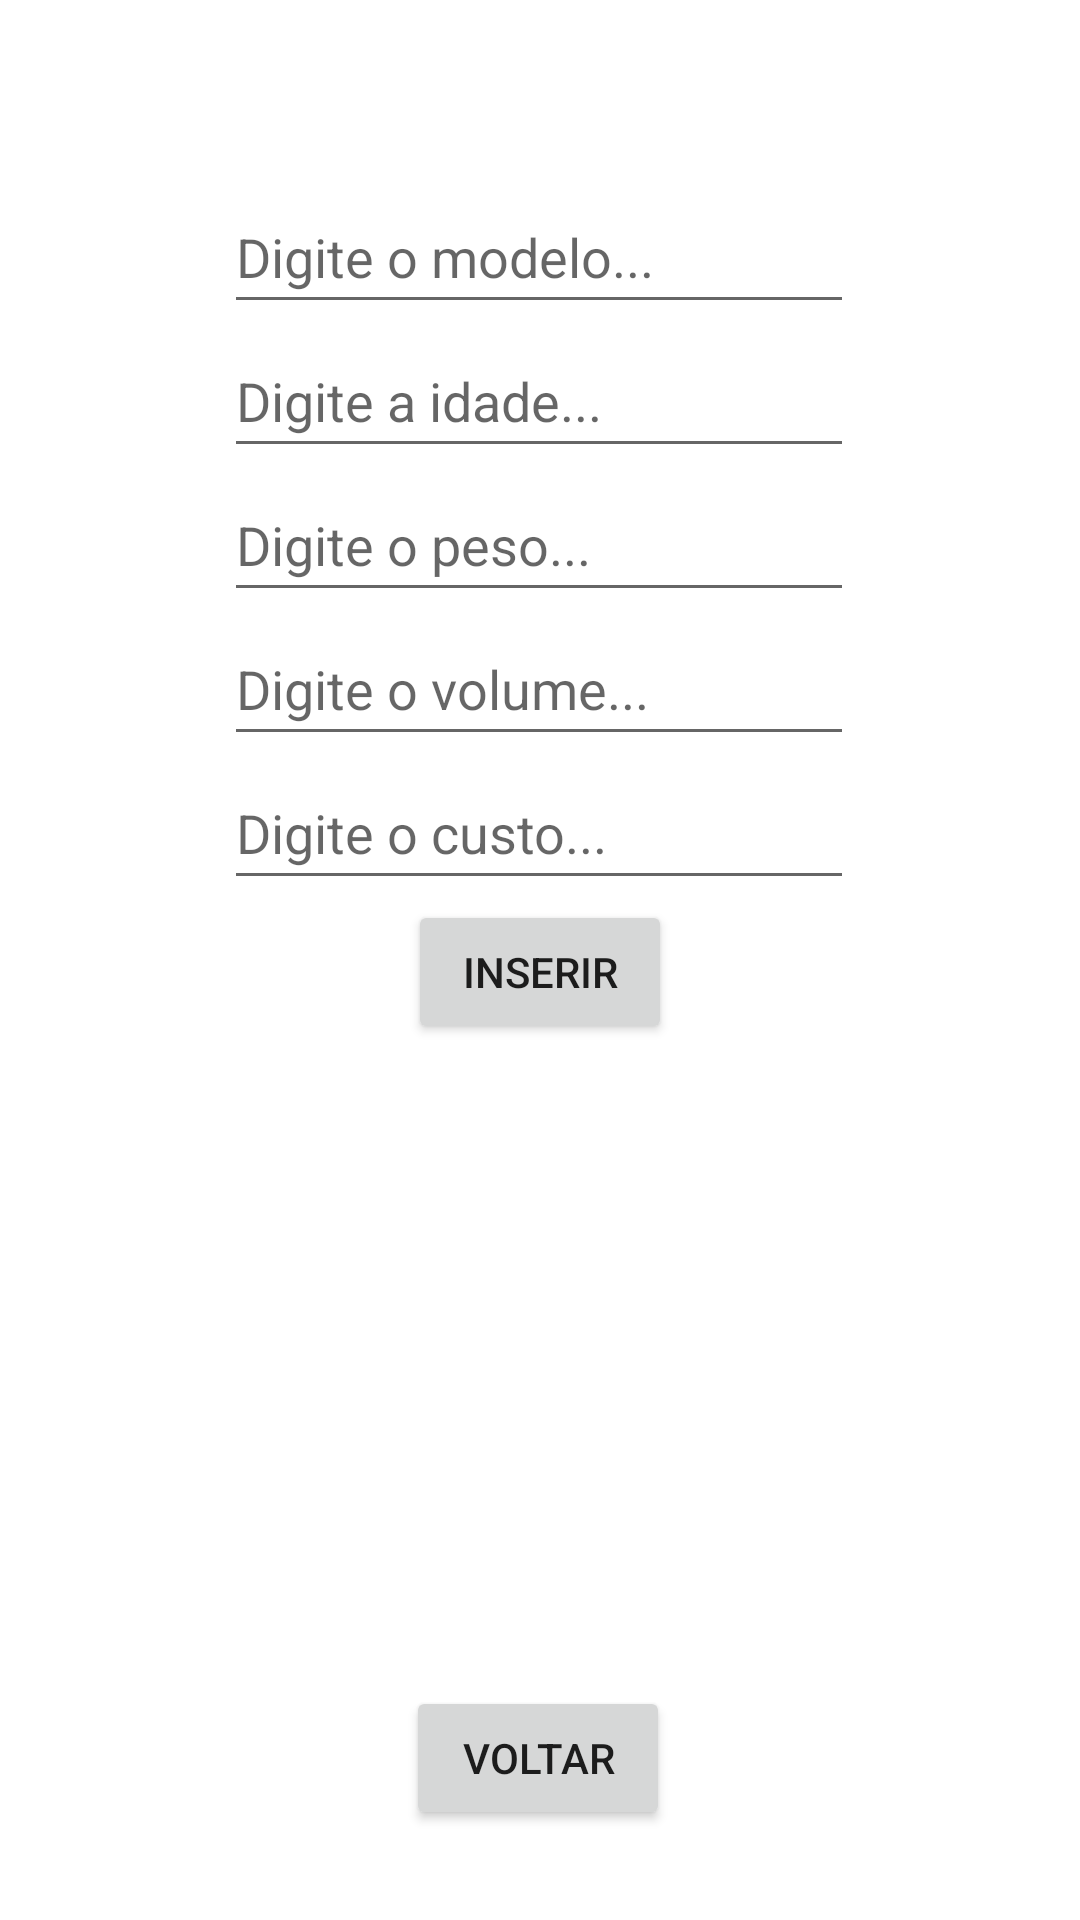

Write the Android layout XML for this screen, with the resource values it uses.
<!-- AndroidManifest.xml: application theme Theme.ToyStore -->
<!-- res/layout/activity_inserir.xml -->
<?xml version="1.0" encoding="utf-8"?>
<androidx.constraintlayout.widget.ConstraintLayout xmlns:android="http://schemas.android.com/apk/res/android"
    xmlns:app="http://schemas.android.com/apk/res-auto"
    xmlns:tools="http://schemas.android.com/tools"
    android:layout_width="match_parent"
    android:layout_height="match_parent"
    tools:context=".telas.Inserir">

    <EditText
        android:id="@+id/et_Modelo"
        android:layout_width="wrap_content"
        android:layout_height="wrap_content"
        android:layout_marginTop="60dp"
        android:ems="10"
        android:hint="Digite o modelo..."
        android:inputType="textPersonName"
        android:minHeight="48dp"
        app:layout_constraintEnd_toEndOf="parent"
        app:layout_constraintHorizontal_bias="0.497"
        app:layout_constraintStart_toStartOf="parent"
        app:layout_constraintTop_toTopOf="parent" />

    <EditText
        android:id="@+id/et_Idade"
        android:layout_width="wrap_content"
        android:layout_height="wrap_content"
        android:ems="10"
        android:hint="Digite a idade..."
        android:inputType="textPersonName"
        android:minHeight="48dp"
        app:layout_constraintEnd_toEndOf="parent"
        app:layout_constraintHorizontal_bias="0.497"
        app:layout_constraintStart_toStartOf="parent"
        app:layout_constraintTop_toBottomOf="@+id/et_Modelo" />

    <EditText
        android:id="@+id/et_Peso"
        android:layout_width="wrap_content"
        android:layout_height="wrap_content"
        android:ems="10"
        android:hint="Digite o peso..."
        android:inputType="textPersonName"
        android:minHeight="48dp"
        app:layout_constraintEnd_toEndOf="parent"
        app:layout_constraintHorizontal_bias="0.497"
        app:layout_constraintStart_toStartOf="parent"
        app:layout_constraintTop_toBottomOf="@+id/et_Idade" />

    <EditText
        android:id="@+id/et_Volume"
        android:layout_width="wrap_content"
        android:layout_height="wrap_content"
        android:ems="10"
        android:hint="Digite o volume..."
        android:inputType="textPersonName"
        android:minHeight="48dp"
        app:layout_constraintEnd_toEndOf="parent"
        app:layout_constraintHorizontal_bias="0.497"
        app:layout_constraintStart_toStartOf="parent"
        app:layout_constraintTop_toBottomOf="@+id/et_Peso" />

    <EditText
        android:id="@+id/et_Custo"
        android:layout_width="wrap_content"
        android:layout_height="wrap_content"
        android:ems="10"
        android:hint="Digite o custo..."
        android:inputType="textPersonName"
        android:minHeight="48dp"
        app:layout_constraintEnd_toEndOf="parent"
        app:layout_constraintHorizontal_bias="0.497"
        app:layout_constraintStart_toStartOf="parent"
        app:layout_constraintTop_toBottomOf="@+id/et_Volume" />

    <Button
        android:id="@+id/button2"
        android:layout_width="wrap_content"
        android:layout_height="wrap_content"
        android:onClick="inserirBrinquedo"
        android:text="Inserir"
        app:layout_constraintEnd_toEndOf="parent"
        app:layout_constraintStart_toStartOf="parent"
        app:layout_constraintTop_toBottomOf="@+id/et_Custo" />

    <Button
        android:id="@+id/button3"
        android:layout_width="wrap_content"
        android:layout_height="wrap_content"
        android:layout_marginBottom="30dp"
        android:onClick="voltarInicio"
        android:text="Voltar"
        app:layout_constraintBottom_toBottomOf="parent"
        app:layout_constraintEnd_toEndOf="parent"
        app:layout_constraintHorizontal_bias="0.498"
        app:layout_constraintStart_toStartOf="parent" />
</androidx.constraintlayout.widget.ConstraintLayout>
<!-- resources referenced by this layout -->
<resources>
  <style name="Theme.ToyStore" parent="Theme.MaterialComponents.DayNight.DarkActionBar">
          
          <item name="colorPrimary">@color/purple_500</item>
          <item name="colorPrimaryVariant">@color/purple_700</item>
          <item name="colorOnPrimary">@color/white</item>
          
          <item name="colorSecondary">@color/teal_200</item>
          <item name="colorSecondaryVariant">@color/teal_700</item>
          <item name="colorOnSecondary">@color/black</item>
          
          <item name="android:statusBarColor">?attr/colorPrimaryVariant</item>
          
      </style>
  <!-- not gathered from this repository: default colours our renderer supplied (Android Studio template values) -->
  <color name="purple_500">#FF6200EE</color>
  <color name="purple_700">#FF3700B3</color>
  <color name="teal_200">#FF03DAC5</color>
  <color name="teal_700">#FF018786</color>
  <color name="black">#FF000000</color>
  <color name="white">#FFFFFFFF</color>
</resources>
